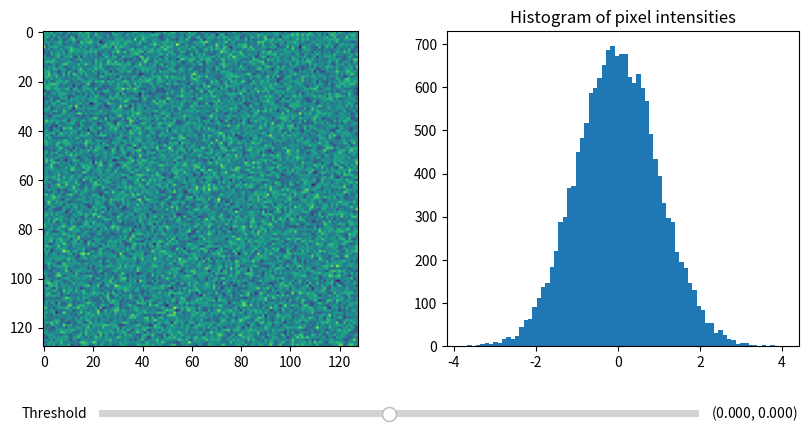

Reproduce this figure in Python. (Note: this script raises an exception after producing the figure.)
import numpy as np
import matplotlib.pyplot as plt
from matplotlib.widgets import RangeSlider

def print_stacktrace(e: Exception):
    import traceback
    import sys
    tb = traceback.extract_tb(e.__traceback__)
    print("Traceback (most recent call last):", file=sys.stderr)
    for frame in tb:
        line_number = frame.lineno
        code_context = frame.line.strip() if frame.line else "Unknown"
        print(f'  File "{frame.filename}"', file=sys.stderr)
        print(f"    {line_number}: {code_context}", file=sys.stderr)
    print(f"{e.__class__.__name__}: {e}", file=sys.stderr)

try:
    # generate a fake image
    np.random.seed(19680801)
    N = 128
    img = np.random.randn(N, N)

    fig, axs = plt.subplots(1, 2, figsize=(10, 5))
    fig.subplots_adjust(bottom=0.25)

    im = axs[0].imshow(img)
    axs[1].hist(img.flatten(), bins='auto')
    axs[1].set_title('Histogram of pixel intensities')

    # Create the RangeSlider
    slider_ax = fig.add_axes([0.20, 0.1, 0.60, 0.03])
    slider = RangeSlider(slider_ax, "Threshold", img.min(), img.max(), valinit=[0.0, 0.0])

except Exception as e:
    print_stacktrace(e)
    raise AssertionError("Issue is present")
else:
    assert False, "Expected an exception but none was raised"
